Image classification data set "patch_dataset" (Prathu241/open_agri on GitHub). Class labels (5): early blight, healthy, late blight, leaf mold, septoria leaf spot.

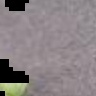
Label: late blight

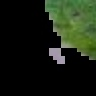
Label: septoria leaf spot

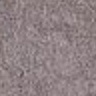
Label: leaf mold

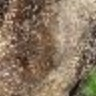
Label: late blight

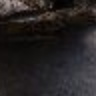
Label: early blight

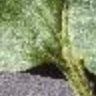
Label: healthy
